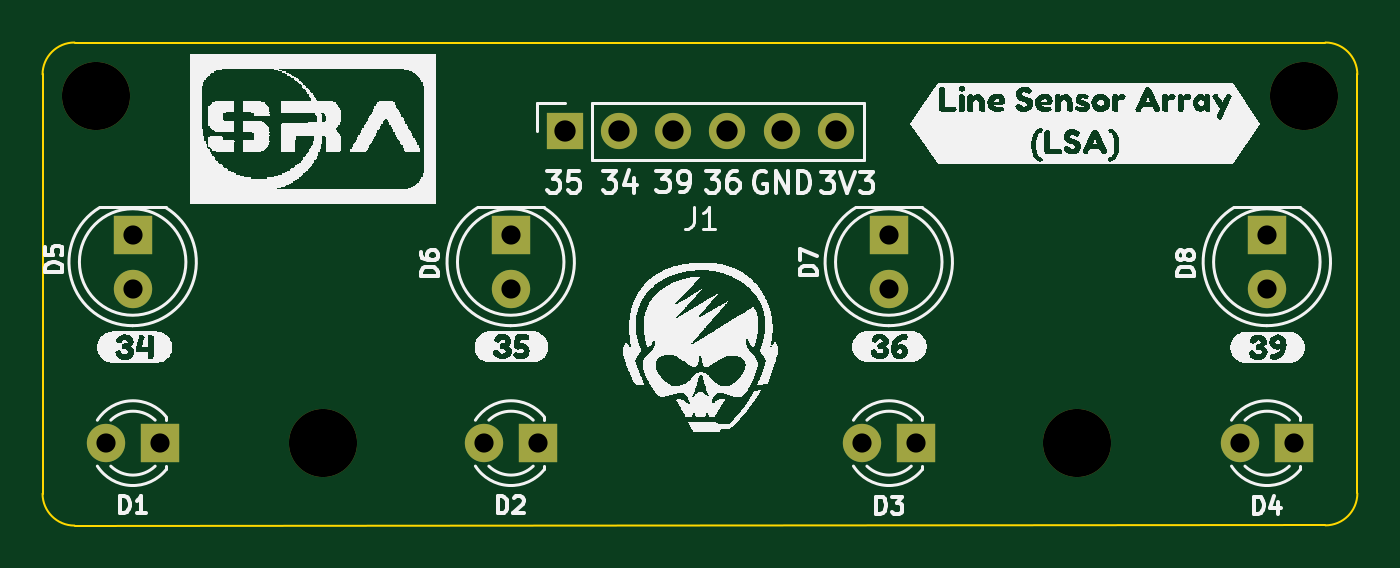
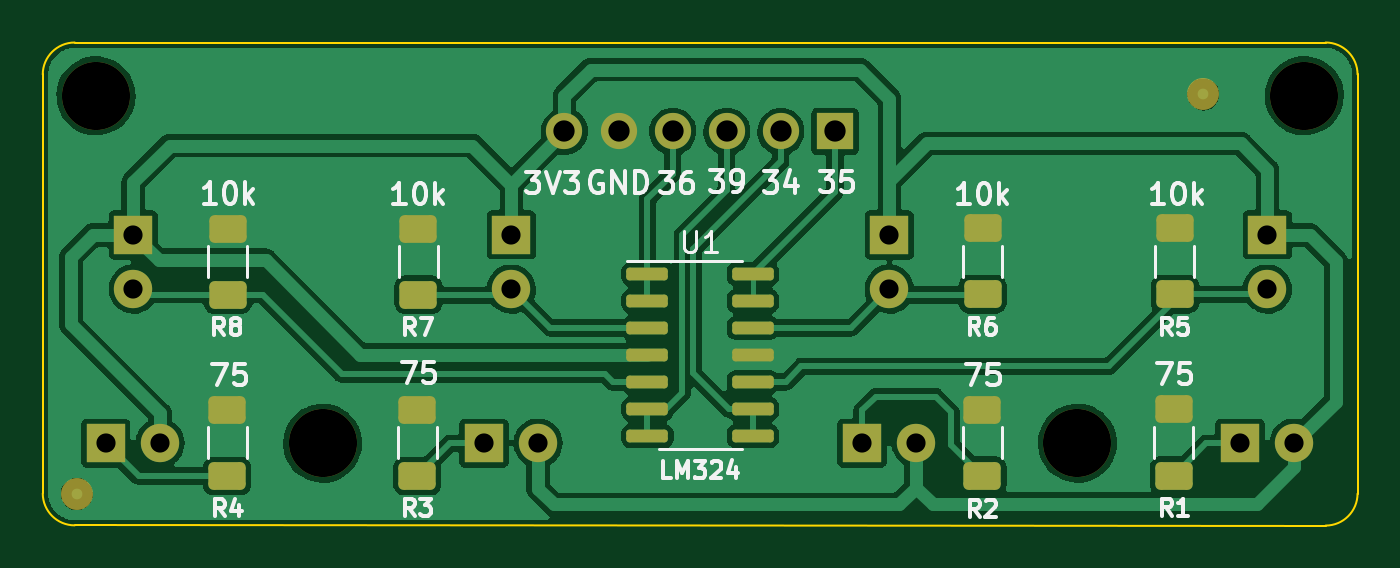
Circuit board: 10 layer files. Board 61.7 x 22.7 mm.
- bottom_copper: lsa-B_Cu.gbr (110914 bytes)
- bottom_mask: lsa-B_Mask.gbr (3450 bytes)
- paste: lsa-B_Paste.gbr (2173 bytes)
- bottom_silk: lsa-B_Silkscreen.gbr (18351 bytes)
- outline: lsa-Edge_Cuts.gbr (1030 bytes)
- top_copper: lsa-F_Cu.gbr (2128 bytes)
- top_mask: lsa-F_Mask.gbr (1638 bytes)
- paste: lsa-F_Paste.gbr (504 bytes)
- top_silk: lsa-F_Silkscreen.gbr (175884 bytes)
- drill: lsa.drl (923 bytes)

=== bottom_copper: lsa-B_Cu.gbr (110914 bytes, source omitted) ===
=== bottom_mask: lsa-B_Mask.gbr ===
%TF.GenerationSoftware,KiCad,Pcbnew,6.0.1-79c1e3a40b~116~ubuntu20.04.1*%
%TF.CreationDate,2022-02-17T01:53:58+05:30*%
%TF.ProjectId,lsa,6c73612e-6b69-4636-9164-5f7063625858,rev?*%
%TF.SameCoordinates,Original*%
%TF.FileFunction,Soldermask,Bot*%
%TF.FilePolarity,Negative*%
%FSLAX46Y46*%
G04 Gerber Fmt 4.6, Leading zero omitted, Abs format (unit mm)*
G04 Created by KiCad (PCBNEW 6.0.1-79c1e3a40b~116~ubuntu20.04.1) date 2022-02-17 01:53:58*
%MOMM*%
%LPD*%
G01*
G04 APERTURE LIST*
G04 Aperture macros list*
%AMRoundRect*
0 Rectangle with rounded corners*
0 $1 Rounding radius*
0 $2 $3 $4 $5 $6 $7 $8 $9 X,Y pos of 4 corners*
0 Add a 4 corners polygon primitive as box body*
4,1,4,$2,$3,$4,$5,$6,$7,$8,$9,$2,$3,0*
0 Add four circle primitives for the rounded corners*
1,1,$1+$1,$2,$3*
1,1,$1+$1,$4,$5*
1,1,$1+$1,$6,$7*
1,1,$1+$1,$8,$9*
0 Add four rect primitives between the rounded corners*
20,1,$1+$1,$2,$3,$4,$5,0*
20,1,$1+$1,$4,$5,$6,$7,0*
20,1,$1+$1,$6,$7,$8,$9,0*
20,1,$1+$1,$8,$9,$2,$3,0*%
G04 Aperture macros list end*
%ADD10C,3.200000*%
%ADD11R,1.700000X1.700000*%
%ADD12O,1.700000X1.700000*%
%ADD13R,1.800000X1.800000*%
%ADD14C,1.800000*%
%ADD15RoundRect,0.250000X0.625000X-0.400000X0.625000X0.400000X-0.625000X0.400000X-0.625000X-0.400000X0*%
%ADD16RoundRect,0.150000X0.825000X0.150000X-0.825000X0.150000X-0.825000X-0.150000X0.825000X-0.150000X0*%
%ADD17C,1.500000*%
G04 APERTURE END LIST*
D10*
%TO.C,REF\u002A\u002A*%
X133900000Y-88220000D03*
%TD*%
%TO.C,REF\u002A\u002A*%
X98460000Y-88220000D03*
%TD*%
D11*
%TO.C,J1*%
X109845000Y-73585000D03*
D12*
X112385000Y-73585000D03*
X114925000Y-73585000D03*
X117465000Y-73585000D03*
X120005000Y-73585000D03*
X122545000Y-73585000D03*
%TD*%
D13*
%TO.C,D3*%
X126325000Y-88220000D03*
D14*
X123785000Y-88220000D03*
%TD*%
D10*
%TO.C,REF\u002A\u002A*%
X144540000Y-71910000D03*
%TD*%
D14*
%TO.C,D1*%
X88285000Y-88220000D03*
D13*
X90825000Y-88220000D03*
%TD*%
%TO.C,D5*%
X89540000Y-78445000D03*
D14*
X89540000Y-80985000D03*
%TD*%
D13*
%TO.C,D7*%
X125040000Y-78445000D03*
D14*
X125040000Y-80985000D03*
%TD*%
%TO.C,D2*%
X106035000Y-88220000D03*
D13*
X108575000Y-88220000D03*
%TD*%
D10*
%TO.C,REF\u002A\u002A*%
X87810000Y-71910000D03*
%TD*%
D14*
%TO.C,D4*%
X141535000Y-88220000D03*
D13*
X144075000Y-88220000D03*
%TD*%
%TO.C,D6*%
X107290000Y-78445000D03*
D14*
X107290000Y-80985000D03*
%TD*%
D13*
%TO.C,D8*%
X142790000Y-78445000D03*
D14*
X142790000Y-80985000D03*
%TD*%
D15*
%TO.C,R4*%
X138380000Y-89760000D03*
X138380000Y-86660000D03*
%TD*%
%TO.C,R3*%
X129450000Y-89760000D03*
X129450000Y-86660000D03*
%TD*%
%TO.C,R5*%
X93890000Y-81230000D03*
X93890000Y-78130000D03*
%TD*%
D16*
%TO.C,U1*%
X113700000Y-80270000D03*
X113700000Y-81540000D03*
X113700000Y-82810000D03*
X113700000Y-84080000D03*
X113700000Y-85350000D03*
X113700000Y-86620000D03*
X113700000Y-87890000D03*
X118650000Y-87890000D03*
X118650000Y-86620000D03*
X118650000Y-85350000D03*
X118650000Y-84080000D03*
X118650000Y-82810000D03*
X118650000Y-81540000D03*
X118650000Y-80270000D03*
%TD*%
D17*
%TO.C,REF\u002A\u002A*%
X145440000Y-90610000D03*
%TD*%
D15*
%TO.C,R6*%
X102915713Y-78130000D03*
X102915713Y-81230000D03*
%TD*%
%TO.C,R8*%
X138360000Y-81250000D03*
X138360000Y-78150000D03*
%TD*%
%TO.C,R7*%
X129400000Y-78150000D03*
X129400000Y-81250000D03*
%TD*%
D17*
%TO.C,REF\u002A\u002A*%
X92550000Y-71850000D03*
%TD*%
D15*
%TO.C,R1*%
X93940000Y-86640000D03*
X93940000Y-89740000D03*
%TD*%
%TO.C,R2*%
X102920000Y-89750000D03*
X102920000Y-86650000D03*
%TD*%
M02*

=== paste: lsa-B_Paste.gbr (2173 bytes, source withheld) ===
=== bottom_silk: lsa-B_Silkscreen.gbr (18351 bytes, source omitted) ===
=== outline: lsa-Edge_Cuts.gbr ===
%TF.GenerationSoftware,KiCad,Pcbnew,6.0.1-79c1e3a40b~116~ubuntu20.04.1*%
%TF.CreationDate,2022-02-17T01:53:59+05:30*%
%TF.ProjectId,lsa,6c73612e-6b69-4636-9164-5f7063625858,rev?*%
%TF.SameCoordinates,Original*%
%TF.FileFunction,Profile,NP*%
%FSLAX46Y46*%
G04 Gerber Fmt 4.6, Leading zero omitted, Abs format (unit mm)*
G04 Created by KiCad (PCBNEW 6.0.1-79c1e3a40b~116~ubuntu20.04.1) date 2022-02-17 01:53:59*
%MOMM*%
%LPD*%
G01*
G04 APERTURE LIST*
%TA.AperFunction,Profile*%
%ADD10C,0.100000*%
%TD*%
G04 APERTURE END LIST*
D10*
X147039340Y-90579340D02*
X147039340Y-70910660D01*
X86810000Y-92090000D02*
X145539340Y-92079340D01*
X85310000Y-90590000D02*
G75*
G03*
X86810000Y-92090000I1500001J1D01*
G01*
X145539340Y-69410660D02*
X86810000Y-69410000D01*
X86810000Y-69410000D02*
G75*
G03*
X85310000Y-70910000I1J-1500001D01*
G01*
X145539340Y-92079340D02*
G75*
G03*
X147039340Y-90579340I-1J1500001D01*
G01*
X85310000Y-70910000D02*
X85310000Y-90590000D01*
X147039340Y-70910660D02*
G75*
G03*
X145539340Y-69410660I-1500001J-1D01*
G01*
M02*

=== top_copper: lsa-F_Cu.gbr ===
%TF.GenerationSoftware,KiCad,Pcbnew,6.0.1-79c1e3a40b~116~ubuntu20.04.1*%
%TF.CreationDate,2022-02-17T01:53:57+05:30*%
%TF.ProjectId,lsa,6c73612e-6b69-4636-9164-5f7063625858,rev?*%
%TF.SameCoordinates,Original*%
%TF.FileFunction,Copper,L1,Top*%
%TF.FilePolarity,Positive*%
%FSLAX46Y46*%
G04 Gerber Fmt 4.6, Leading zero omitted, Abs format (unit mm)*
G04 Created by KiCad (PCBNEW 6.0.1-79c1e3a40b~116~ubuntu20.04.1) date 2022-02-17 01:53:57*
%MOMM*%
%LPD*%
G01*
G04 APERTURE LIST*
%TA.AperFunction,ComponentPad*%
%ADD10R,1.700000X1.700000*%
%TD*%
%TA.AperFunction,ComponentPad*%
%ADD11O,1.700000X1.700000*%
%TD*%
%TA.AperFunction,ComponentPad*%
%ADD12R,1.800000X1.800000*%
%TD*%
%TA.AperFunction,ComponentPad*%
%ADD13C,1.800000*%
%TD*%
G04 APERTURE END LIST*
D10*
%TO.P,J1,1,Pin_1*%
%TO.N,/A3_35*%
X109845000Y-73585000D03*
D11*
%TO.P,J1,2,Pin_2*%
%TO.N,/A2_34*%
X112385000Y-73585000D03*
%TO.P,J1,3,Pin_3*%
%TO.N,/A1_39*%
X114925000Y-73585000D03*
%TO.P,J1,4,Pin_4*%
%TO.N,/A0_36*%
X117465000Y-73585000D03*
%TO.P,J1,5,Pin_5*%
%TO.N,GND*%
X120005000Y-73585000D03*
%TO.P,J1,6,Pin_6*%
%TO.N,+3V3*%
X122545000Y-73585000D03*
%TD*%
D12*
%TO.P,D3,1,K*%
%TO.N,Net-(D3-Pad1)*%
X126325000Y-88220000D03*
D13*
%TO.P,D3,2,A*%
%TO.N,+3V3*%
X123785000Y-88220000D03*
%TD*%
%TO.P,D1,2,A*%
%TO.N,+3V3*%
X88285000Y-88220000D03*
D12*
%TO.P,D1,1,K*%
%TO.N,Net-(D1-Pad1)*%
X90825000Y-88220000D03*
%TD*%
%TO.P,D5,1,K*%
%TO.N,+3V3*%
X89540000Y-78445000D03*
D13*
%TO.P,D5,2,A*%
%TO.N,/LSA_A2*%
X89540000Y-80985000D03*
%TD*%
D12*
%TO.P,D7,1,K*%
%TO.N,+3V3*%
X125040000Y-78445000D03*
D13*
%TO.P,D7,2,A*%
%TO.N,/LSA_A0*%
X125040000Y-80985000D03*
%TD*%
%TO.P,D2,2,A*%
%TO.N,+3V3*%
X106035000Y-88220000D03*
D12*
%TO.P,D2,1,K*%
%TO.N,Net-(D2-Pad1)*%
X108575000Y-88220000D03*
%TD*%
D13*
%TO.P,D4,2,A*%
%TO.N,+3V3*%
X141535000Y-88220000D03*
D12*
%TO.P,D4,1,K*%
%TO.N,Net-(D4-Pad1)*%
X144075000Y-88220000D03*
%TD*%
%TO.P,D6,1,K*%
%TO.N,+3V3*%
X107290000Y-78445000D03*
D13*
%TO.P,D6,2,A*%
%TO.N,/LSA_A3*%
X107290000Y-80985000D03*
%TD*%
D12*
%TO.P,D8,1,K*%
%TO.N,+3V3*%
X142790000Y-78445000D03*
D13*
%TO.P,D8,2,A*%
%TO.N,/LSA_A1*%
X142790000Y-80985000D03*
%TD*%
M02*

=== top_mask: lsa-F_Mask.gbr ===
%TF.GenerationSoftware,KiCad,Pcbnew,6.0.1-79c1e3a40b~116~ubuntu20.04.1*%
%TF.CreationDate,2022-02-17T01:53:58+05:30*%
%TF.ProjectId,lsa,6c73612e-6b69-4636-9164-5f7063625858,rev?*%
%TF.SameCoordinates,Original*%
%TF.FileFunction,Soldermask,Top*%
%TF.FilePolarity,Negative*%
%FSLAX46Y46*%
G04 Gerber Fmt 4.6, Leading zero omitted, Abs format (unit mm)*
G04 Created by KiCad (PCBNEW 6.0.1-79c1e3a40b~116~ubuntu20.04.1) date 2022-02-17 01:53:58*
%MOMM*%
%LPD*%
G01*
G04 APERTURE LIST*
%ADD10C,3.200000*%
%ADD11R,1.700000X1.700000*%
%ADD12O,1.700000X1.700000*%
%ADD13R,1.800000X1.800000*%
%ADD14C,1.800000*%
G04 APERTURE END LIST*
D10*
%TO.C,REF\u002A\u002A*%
X133900000Y-88220000D03*
%TD*%
%TO.C,REF\u002A\u002A*%
X98460000Y-88220000D03*
%TD*%
D11*
%TO.C,J1*%
X109845000Y-73585000D03*
D12*
X112385000Y-73585000D03*
X114925000Y-73585000D03*
X117465000Y-73585000D03*
X120005000Y-73585000D03*
X122545000Y-73585000D03*
%TD*%
D13*
%TO.C,D3*%
X126325000Y-88220000D03*
D14*
X123785000Y-88220000D03*
%TD*%
D10*
%TO.C,REF\u002A\u002A*%
X144540000Y-71910000D03*
%TD*%
D14*
%TO.C,D1*%
X88285000Y-88220000D03*
D13*
X90825000Y-88220000D03*
%TD*%
%TO.C,D5*%
X89540000Y-78445000D03*
D14*
X89540000Y-80985000D03*
%TD*%
D13*
%TO.C,D7*%
X125040000Y-78445000D03*
D14*
X125040000Y-80985000D03*
%TD*%
%TO.C,D2*%
X106035000Y-88220000D03*
D13*
X108575000Y-88220000D03*
%TD*%
D10*
%TO.C,REF\u002A\u002A*%
X87810000Y-71910000D03*
%TD*%
D14*
%TO.C,D4*%
X141535000Y-88220000D03*
D13*
X144075000Y-88220000D03*
%TD*%
%TO.C,D6*%
X107290000Y-78445000D03*
D14*
X107290000Y-80985000D03*
%TD*%
D13*
%TO.C,D8*%
X142790000Y-78445000D03*
D14*
X142790000Y-80985000D03*
%TD*%
M02*

=== paste: lsa-F_Paste.gbr ===
%TF.GenerationSoftware,KiCad,Pcbnew,6.0.1-79c1e3a40b~116~ubuntu20.04.1*%
%TF.CreationDate,2022-02-17T01:53:57+05:30*%
%TF.ProjectId,lsa,6c73612e-6b69-4636-9164-5f7063625858,rev?*%
%TF.SameCoordinates,Original*%
%TF.FileFunction,Paste,Top*%
%TF.FilePolarity,Positive*%
%FSLAX46Y46*%
G04 Gerber Fmt 4.6, Leading zero omitted, Abs format (unit mm)*
G04 Created by KiCad (PCBNEW 6.0.1-79c1e3a40b~116~ubuntu20.04.1) date 2022-02-17 01:53:57*
%MOMM*%
%LPD*%
G01*
G04 APERTURE LIST*
G04 APERTURE END LIST*
M02*

=== top_silk: lsa-F_Silkscreen.gbr (175884 bytes, source omitted) ===
=== drill: lsa.drl ===
M48
; DRILL file {KiCad 6.0.1-79c1e3a40b~116~ubuntu20.04.1} date Thu Feb 17 01:54:02 2022
; FORMAT={-:-/ absolute / metric / decimal}
; #@! TF.CreationDate,2022-02-17T01:54:02+05:30
; #@! TF.GenerationSoftware,Kicad,Pcbnew,6.0.1-79c1e3a40b~116~ubuntu20.04.1
; #@! TF.FileFunction,MixedPlating,1,2
FMAT,2
METRIC
; #@! TA.AperFunction,Plated,PTH,ComponentDrill
T1C0.900
; #@! TA.AperFunction,Plated,PTH,ComponentDrill
T2C1.000
; #@! TA.AperFunction,NonPlated,NPTH,ComponentDrill
T3C3.200
%
G90
G05
T1
X88.285Y-88.22
X89.54Y-78.445
X89.54Y-80.985
X90.825Y-88.22
X106.035Y-88.22
X107.29Y-78.445
X107.29Y-80.985
X108.575Y-88.22
X123.785Y-88.22
X125.04Y-78.445
X125.04Y-80.985
X126.325Y-88.22
X141.535Y-88.22
X142.79Y-78.445
X142.79Y-80.985
X144.075Y-88.22
T2
X109.845Y-73.585
X112.385Y-73.585
X114.925Y-73.585
X117.465Y-73.585
X120.005Y-73.585
X122.545Y-73.585
T3
X87.81Y-71.91
X98.46Y-88.22
X133.9Y-88.22
X144.54Y-71.91
T0
M30

